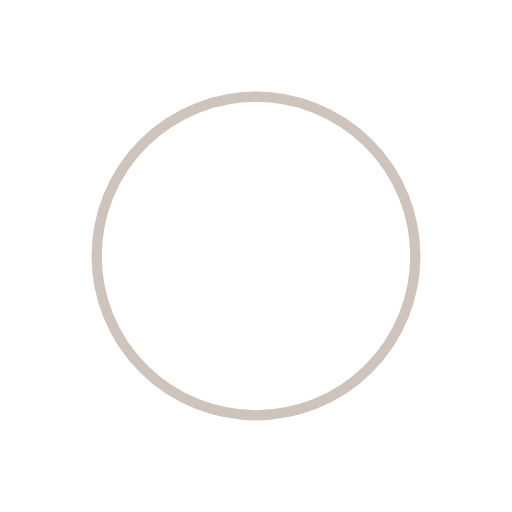
t = 0.00 s
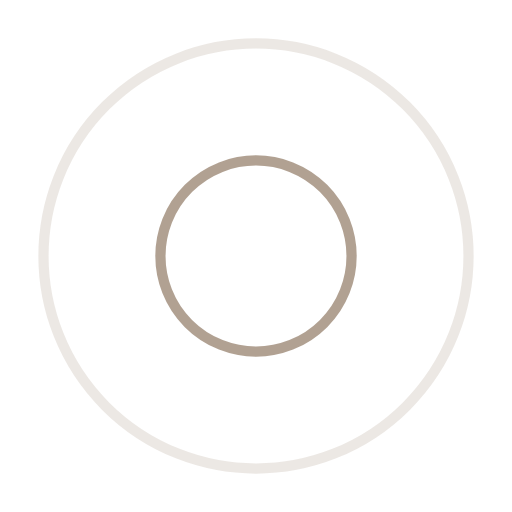
t = 0.66 s
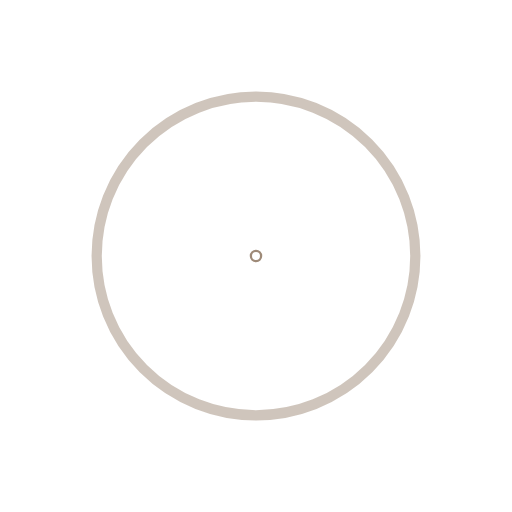
t = 1.32 s
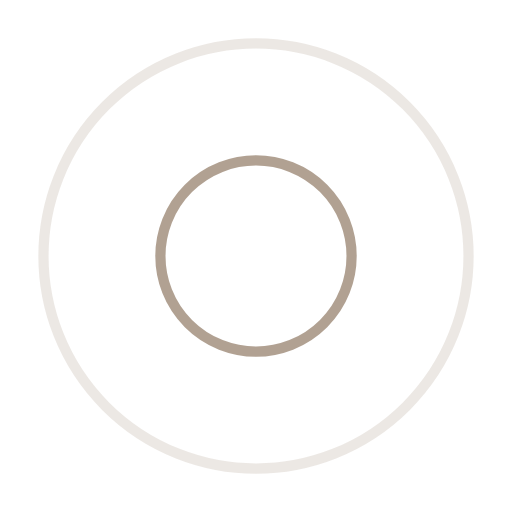
t = 1.97 s

The animated SVG that drew these frames (rendered in a browser with its animation timeline set to each time). Animation: 4 SMIL elements (animate=4); one cycle of 2.63 s, repeats indefinitely.

<?xml version="1.0" encoding="utf-8"?>
<svg xmlns="http://www.w3.org/2000/svg" xmlns:xlink="http://www.w3.org/1999/xlink" style="margin: auto; background: none; display: block; shape-rendering: auto;" width="204px" height="204px" viewBox="0 0 100 100" preserveAspectRatio="xMidYMid">
<circle cx="50" cy="50" r="0" fill="none" stroke="#9e8a78" stroke-width="2">
  <animate attributeName="r" repeatCount="indefinite" dur="2.6315789473684212s" values="0;48" keyTimes="0;1" keySplines="0 0.2 0.8 1" calcMode="spline" begin="0s"></animate>
  <animate attributeName="opacity" repeatCount="indefinite" dur="2.6315789473684212s" values="1;0" keyTimes="0;1" keySplines="0.2 0 0.8 1" calcMode="spline" begin="0s"></animate>
</circle><circle cx="50" cy="50" r="0" fill="none" stroke="#9e8a78" stroke-width="2">
  <animate attributeName="r" repeatCount="indefinite" dur="2.6315789473684212s" values="0;48" keyTimes="0;1" keySplines="0 0.2 0.8 1" calcMode="spline" begin="-1.3157894736842106s"></animate>
  <animate attributeName="opacity" repeatCount="indefinite" dur="2.6315789473684212s" values="1;0" keyTimes="0;1" keySplines="0.2 0 0.8 1" calcMode="spline" begin="-1.3157894736842106s"></animate>
</circle>
<!-- [ldio] generated by https://loading.io/ --></svg>
